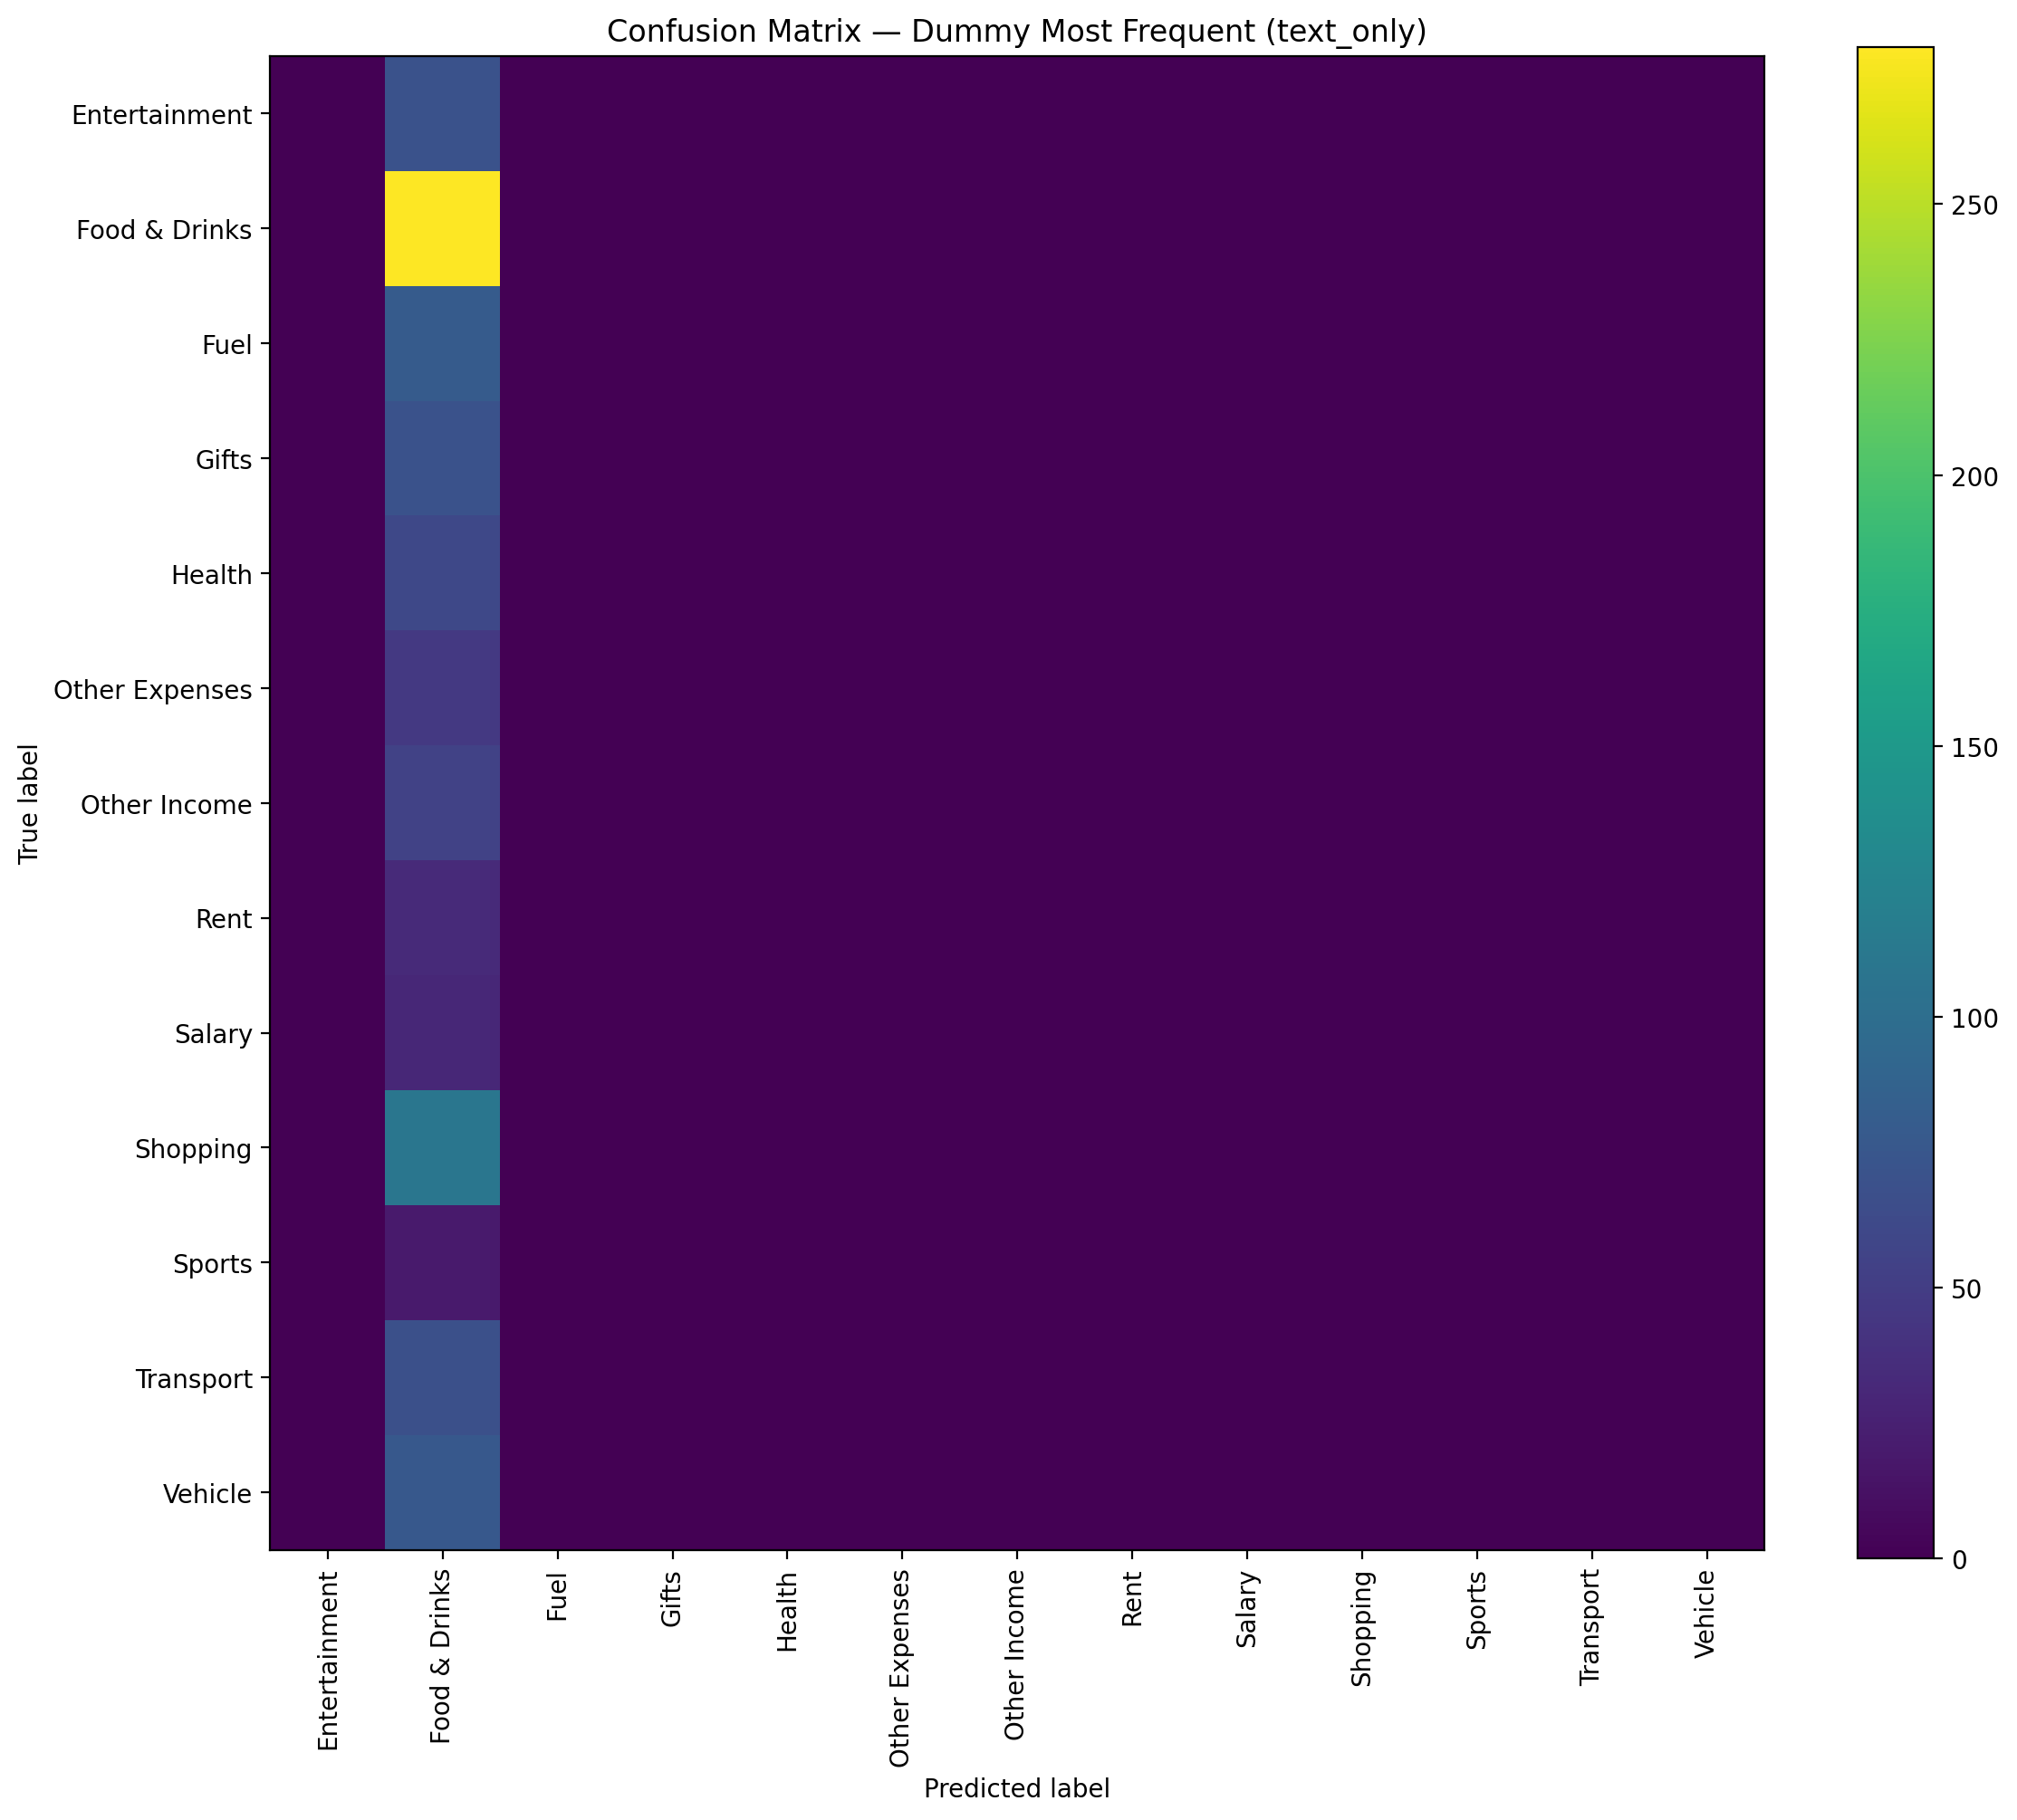

Source data for this figure (header and first rows):
, Entertainment, Food & Drinks, Fuel, Gifts, Health, Other Expenses, Other Income, Rent, Salary, Shopping, Sports, Transport, Vehicle
Entertainment, 0, 70, 0, 0, 0, 0, 0, 0, 0, 0, 0, 0, 0
Food & Drinks, 0, 279, 0, 0, 0, 0, 0, 0, 0, 0, 0, 0, 0
Fuel, 0, 80, 0, 0, 0, 0, 0, 0, 0, 0, 0, 0, 0
Gifts, 0, 70, 0, 0, 0, 0, 0, 0, 0, 0, 0, 0, 0
Health, 0, 61, 0, 0, 0, 0, 0, 0, 0, 0, 0, 0, 0
Other Expenses, 0, 46, 0, 0, 0, 0, 0, 0, 0, 0, 0, 0, 0
Other Income, 0, 55, 0, 0, 0, 0, 0, 0, 0, 0, 0, 0, 0
Rent, 0, 33, 0, 0, 0, 0, 0, 0, 0, 0, 0, 0, 0
Salary, 0, 31, 0, 0, 0, 0, 0, 0, 0, 0, 0, 0, 0
Shopping, 0, 109, 0, 0, 0, 0, 0, 0, 0, 0, 0, 0, 0
Sports, 0, 20, 0, 0, 0, 0, 0, 0, 0, 0, 0, 0, 0
Transport, 0, 68, 0, 0, 0, 0, 0, 0, 0, 0, 0, 0, 0
Vehicle, 0, 77, 0, 0, 0, 0, 0, 0, 0, 0, 0, 0, 0
